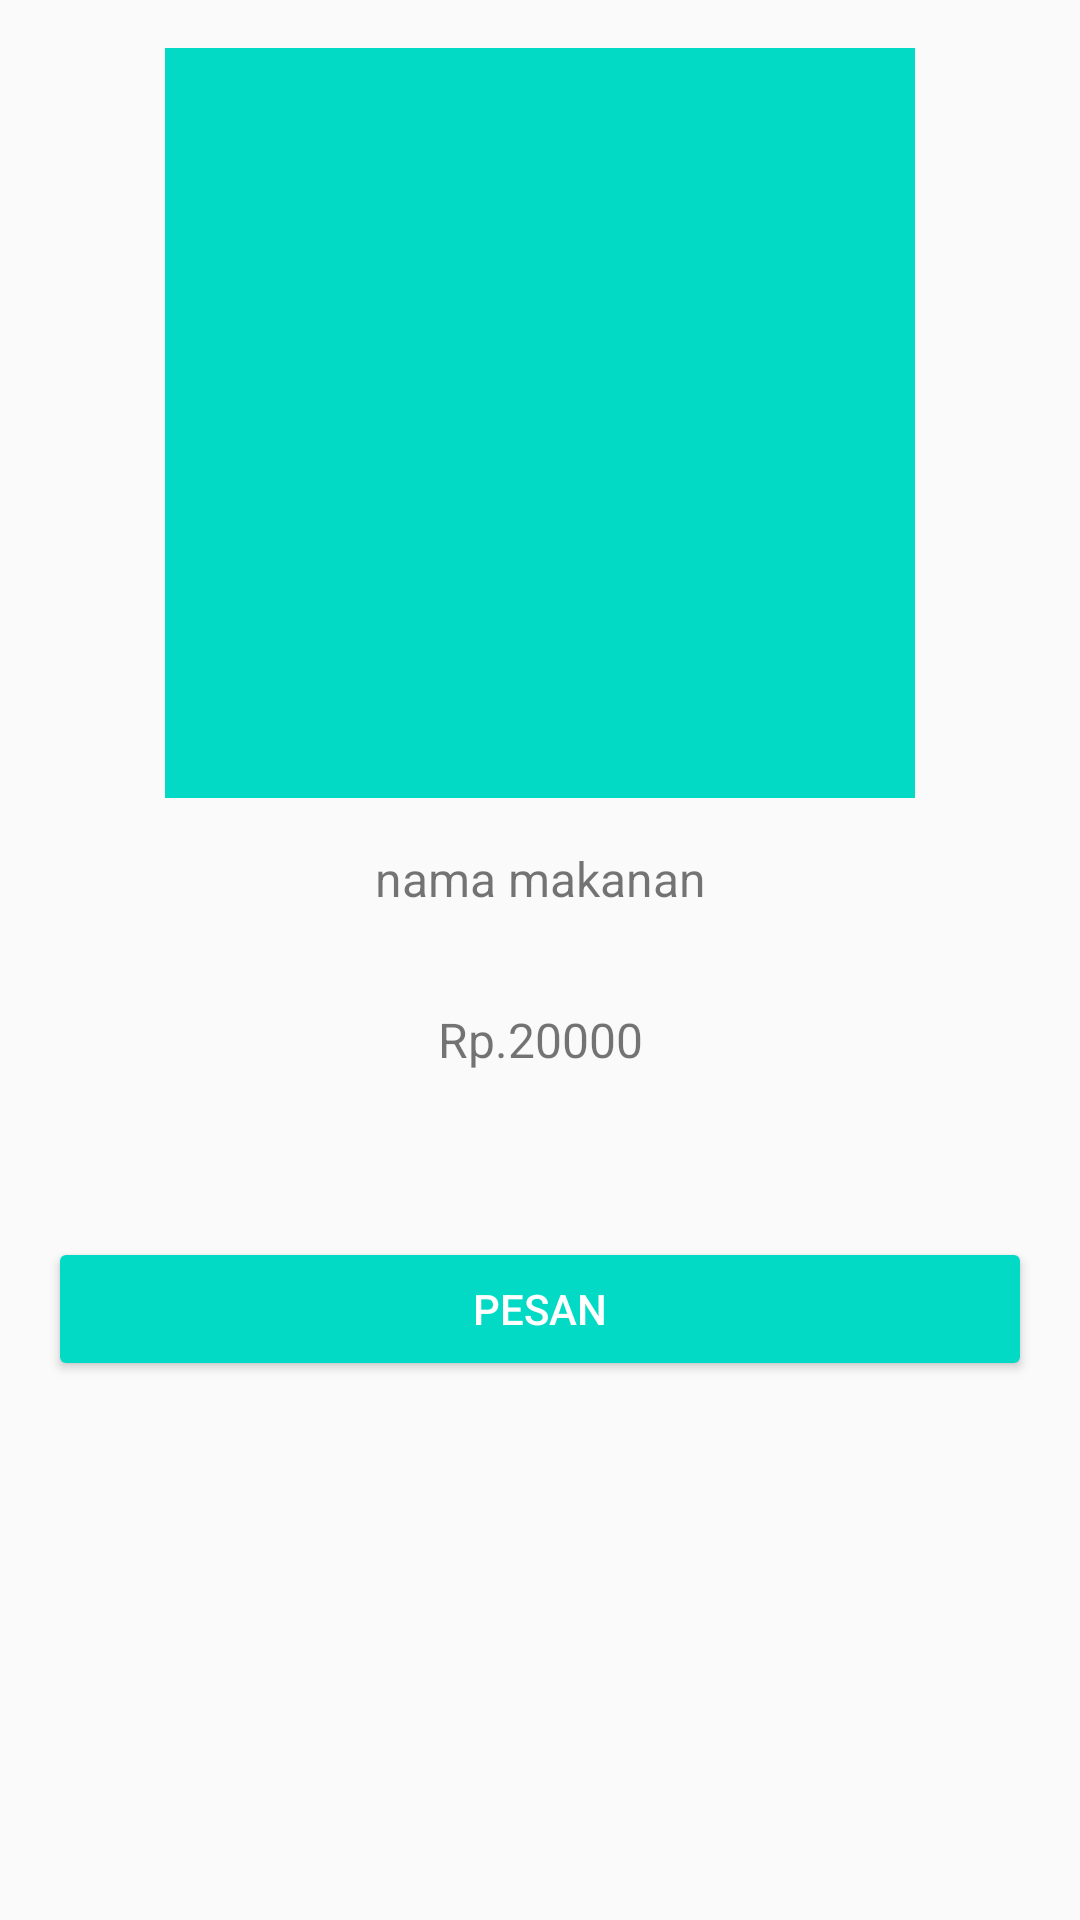

This screen was rendered from an Android layout file. Write that file and the resources it references.
<!-- AndroidManifest.xml: application theme AppTheme -->
<!-- res/layout/activity_detail.xml -->
<?xml version="1.0" encoding="utf-8"?>
<ScrollView xmlns:android="http://schemas.android.com/apk/res/android"
    xmlns:tools="http://schemas.android.com/tools"
    android:layout_width="match_parent"
    android:layout_height="match_parent"
    xmlns:app="http://schemas.android.com/apk/res-auto"
    android:orientation="vertical"
    android:padding="16dp"
    tools:context=".detail.DetailActivity">

    <LinearLayout
        android:layout_width="match_parent"
        android:layout_height="wrap_content"
        android:orientation="vertical">
    <ImageView
        android:layout_width="250dp"
        android:layout_height="250dp"
        android:id="@+id/img_detail"
        android:src="@color/colorAccent"
        android:layout_gravity="center" />

    <TextView
        android:layout_width="match_parent"
        android:layout_height="wrap_content"
        android:text="@string/food_name"
        android:id="@+id/txt_name_detail"
        android:textAlignment="center"
        android:textSize="16sp"
        android:layout_margin="16dp"/>

        <TextView
            android:layout_width="match_parent"
            android:layout_height="wrap_content"
            android:text="Rp.20000"
            android:id="@+id/txt_price_detail"
            android:textAlignment="center"
            android:textSize="16sp"
            android:layout_margin="16dp"/>

    <TextView
        android:layout_width="match_parent"
        android:layout_height="wrap_content"
        android:id="@+id/txt_detail_desc"
        tools:text="@tools:sample/lorem/random"/>

        <Button
            android:layout_width="match_parent"
            android:layout_height="wrap_content"
            android:text="pesan"
            android:layout_marginTop="20dp"
            android:id="@+id/btn_pesan_detail"
            style="@style/Widget.AppCompat.Button.Colored"/>
    </LinearLayout>
</ScrollView>
<!-- resources referenced by this layout -->
<resources>
  <string name="food_name">nama makanan</string>
  <style name="AppTheme" parent="Theme.AppCompat.Light.DarkActionBar">
          
          <item name="colorAccent">@color/colorAccent</item>
          <item name="colorPrimary">@color/colorAccent</item>
          <item name="colorPrimaryDark">@color/colorPrimaryDark</item>
      </style>
  <!-- not gathered from this repository: default colours our renderer supplied (Android Studio template values) -->
  <color name="colorPrimaryDark">#FF3700B3</color>
  <color name="colorAccent">#FF03DAC5</color>
</resources>
